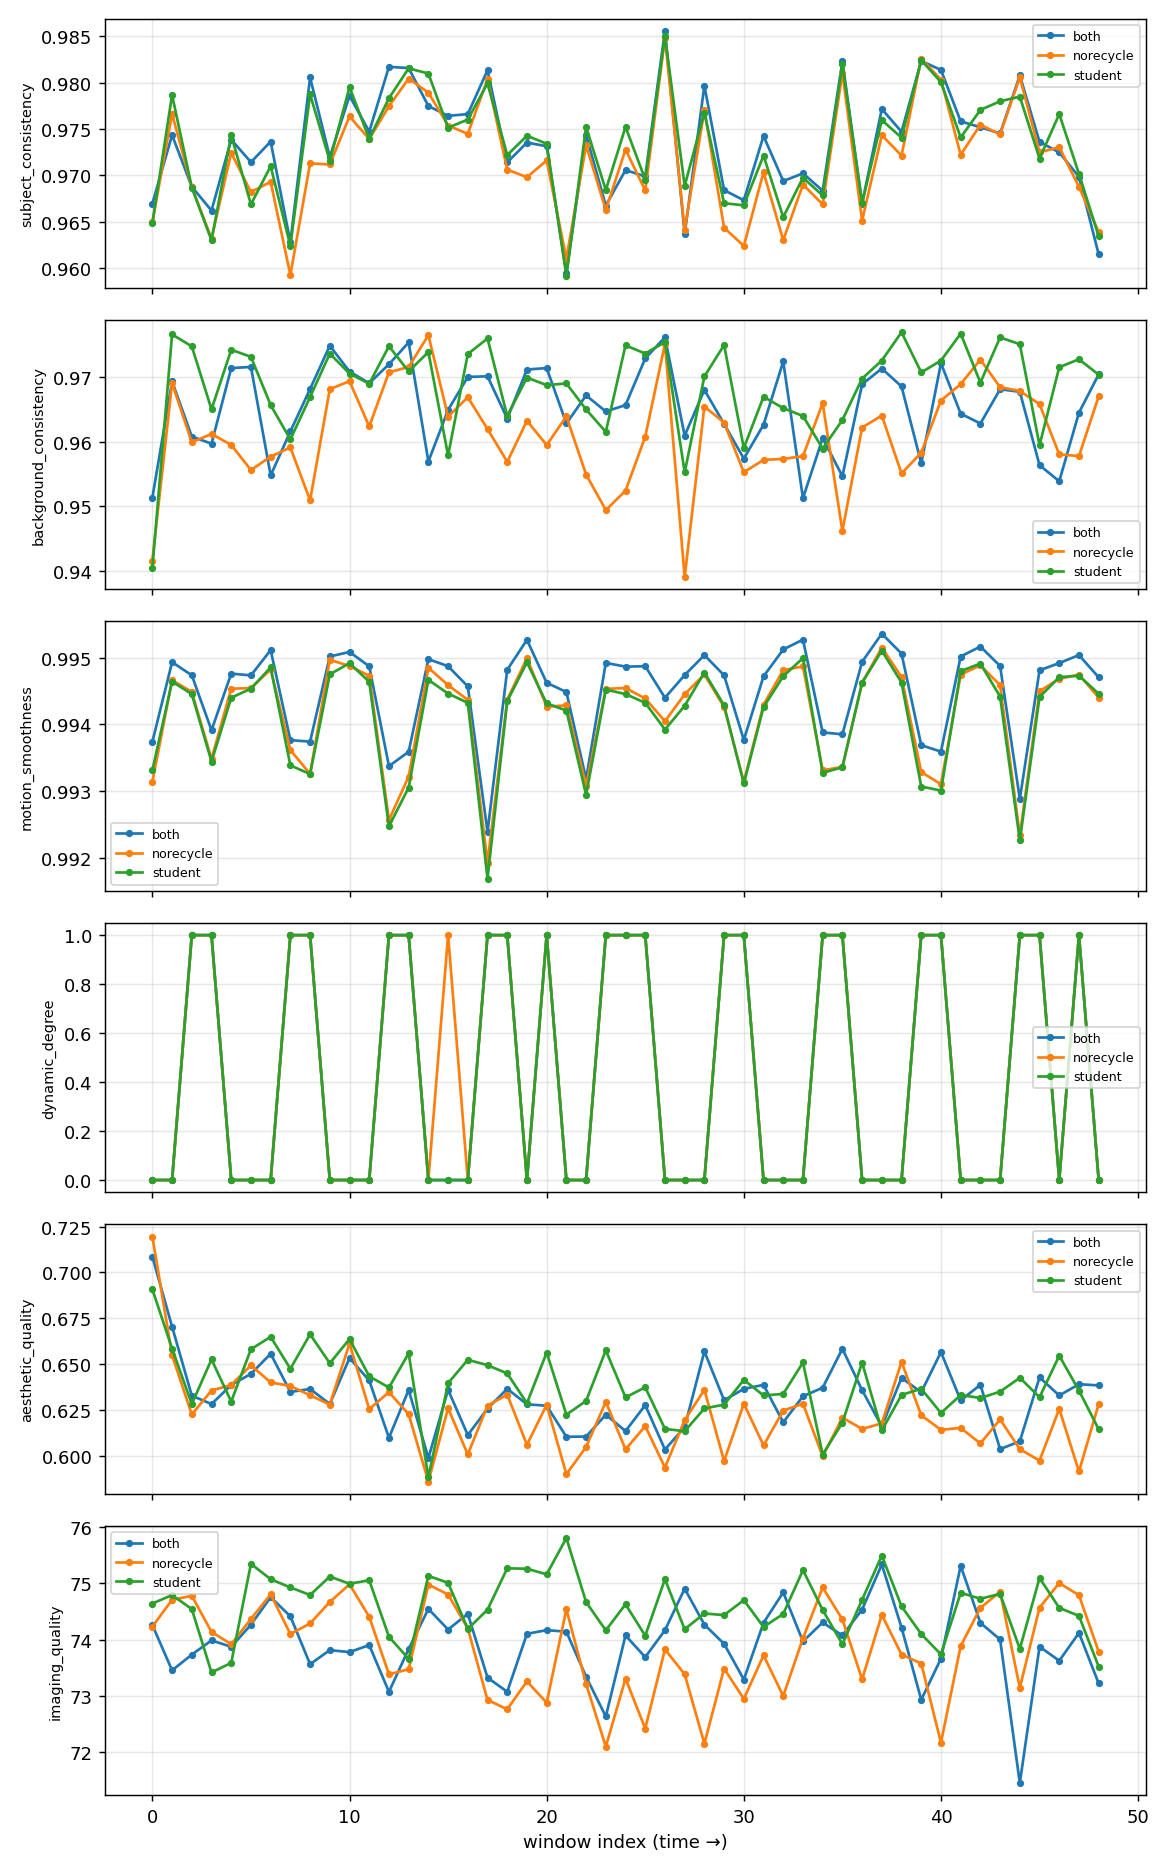

Source data for this figure (header and first rows):
video, window, start_frame, subject_consistency, background_consistency, motion_smoothness, dynamic_degree, aesthetic_quality, imaging_quality
both, 0, 0, 0.967, 0.9513, 0.9937, False, 0.7085, 74.26
both, 1, 196, 0.9744, 0.9692, 0.9949, False, 0.6704, 73.45
both, 2, 392, 0.9688, 0.9608, 0.9947, True, 0.6327, 73.73
both, 3, 588, 0.9662, 0.9597, 0.9939, True, 0.6281, 73.99
both, 4, 784, 0.9739, 0.9713, 0.9948, False, 0.6386, 73.87
both, 5, 980, 0.9714, 0.9715, 0.9947, False, 0.6446, 74.26
both, 6, 1176, 0.9736, 0.9548, 0.9951, False, 0.6556, 74.75
both, 7, 1372, 0.9628, 0.9615, 0.9938, True, 0.6347, 74.41
both, 8, 1568, 0.9806, 0.9681, 0.9937, True, 0.6364, 73.56
both, 9, 1764, 0.972, 0.9747, 0.995, False, 0.6281, 73.81
both, 10, 1960, 0.9786, 0.9708, 0.9951, False, 0.6532, 73.78
both, 11, 2156, 0.9747, 0.969, 0.9949, False, 0.641, 73.9
both, 12, 2352, 0.9817, 0.9719, 0.9934, True, 0.6097, 73.07
both, 13, 2548, 0.9816, 0.9752, 0.9936, True, 0.6358, 73.83
both, 14, 2744, 0.9775, 0.9569, 0.995, False, 0.5986, 74.54
both, 15, 2940, 0.9764, 0.9649, 0.9949, False, 0.6359, 74.18
both, 16, 3136, 0.9766, 0.9699, 0.9946, False, 0.6112, 74.46
both, 17, 3332, 0.9813, 0.97, 0.9924, True, 0.6257, 73.32
both, 18, 3528, 0.9714, 0.9635, 0.9948, True, 0.6364, 73.07
both, 19, 3724, 0.9735, 0.9711, 0.9953, False, 0.628, 74.1
both, 20, 3920, 0.9732, 0.9713, 0.9946, True, 0.6272, 74.17
both, 21, 4116, 0.9595, 0.9628, 0.9945, False, 0.6102, 74.14
both, 22, 4312, 0.9744, 0.9671, 0.9932, False, 0.6104, 73.34
both, 23, 4508, 0.9667, 0.9646, 0.9949, True, 0.6223, 72.63
both, 24, 4704, 0.9706, 0.9656, 0.9949, True, 0.6133, 74.07
both, 25, 4900, 0.9699, 0.9728, 0.9949, True, 0.6275, 73.69
both, 26, 5096, 0.9856, 0.976, 0.9944, False, 0.6033, 74.17
both, 27, 5292, 0.9637, 0.9609, 0.9947, False, 0.6155, 74.9
both, 28, 5488, 0.9797, 0.9679, 0.995, False, 0.6569, 74.27
both, 29, 5684, 0.9684, 0.9627, 0.9947, True, 0.6302, 73.92
both, 30, 5880, 0.9673, 0.9574, 0.9938, True, 0.6364, 73.29
both, 31, 6076, 0.9743, 0.9626, 0.9947, False, 0.6386, 74.3
both, 32, 6272, 0.9694, 0.9723, 0.9951, False, 0.6182, 74.84
both, 33, 6468, 0.9702, 0.9513, 0.9953, False, 0.6324, 73.97
both, 34, 6664, 0.9684, 0.9605, 0.9939, True, 0.637, 74.3
both, 35, 6860, 0.9823, 0.9547, 0.9939, True, 0.6583, 74.07
both, 36, 7056, 0.967, 0.9688, 0.9949, False, 0.6357, 74.53
both, 37, 7252, 0.9772, 0.9712, 0.9954, False, 0.6159, 75.33
both, 38, 7448, 0.9747, 0.9685, 0.9951, False, 0.6424, 74.21
both, 39, 7644, 0.9823, 0.9566, 0.9937, True, 0.6346, 72.93
both, 40, 7840, 0.9814, 0.9721, 0.9936, True, 0.6565, 73.66
both, 41, 8036, 0.9758, 0.9643, 0.995, False, 0.6301, 75.31
both, 42, 8232, 0.9752, 0.9628, 0.9952, False, 0.6386, 74.3
both, 43, 8428, 0.9745, 0.968, 0.9949, False, 0.6035, 74
both, 44, 8624, 0.9808, 0.9677, 0.9929, True, 0.6078, 71.45
both, 45, 8820, 0.9736, 0.9564, 0.9948, True, 0.6427, 73.87
both, 46, 9016, 0.9725, 0.9539, 0.9949, False, 0.6328, 73.62
both, 47, 9212, 0.9699, 0.9644, 0.995, True, 0.6389, 74.12
both, 48, 9408, 0.9615, 0.9703, 0.9947, False, 0.6383, 73.22
norecycle, 0, 0, 0.965, 0.9417, 0.9931, False, 0.7195, 74.23
norecycle, 1, 196, 0.9766, 0.969, 0.9947, False, 0.6548, 74.71
norecycle, 2, 392, 0.9687, 0.9599, 0.9945, True, 0.6225, 74.78
norecycle, 3, 588, 0.9632, 0.9612, 0.9935, True, 0.6355, 74.13
norecycle, 4, 784, 0.9724, 0.9595, 0.9945, False, 0.6386, 73.92
norecycle, 5, 980, 0.9682, 0.9556, 0.9945, False, 0.6492, 74.37
norecycle, 6, 1176, 0.9693, 0.9577, 0.9948, False, 0.64, 74.8
norecycle, 7, 1372, 0.9593, 0.9591, 0.9936, True, 0.638, 74.1
norecycle, 8, 1568, 0.9713, 0.9509, 0.9933, True, 0.6329, 74.29
norecycle, 9, 1764, 0.9712, 0.9681, 0.995, False, 0.6278, 74.67
norecycle, 10, 1960, 0.9764, 0.9693, 0.9949, False, 0.6612, 74.98
... 87 more rows
